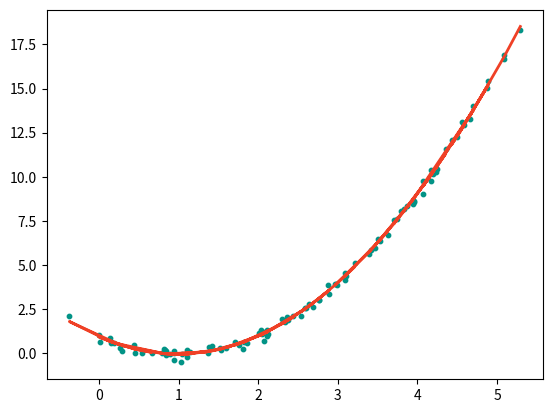

The matplotlib source for this figure:
import numpy as np
from scipy.optimize import least_squares  as lstsq

# 定义真实函数
def fun(x,para):
    [a,b,c] = para
    return a + b*x + c*x**2
# 定义残差
def residuals(para,ys,xs):
    return ys - fun(xs,para)

# 定义实验数据
xs = np.linspace(0,5,100)+np.random.normal(0,0.2,100)
ys = fun(xs,[1,-2,1])+np.random.normal(0,0.2,100)

# 定义初始参数
para0=[1,1,1]
# 最小二乘获得解
solve = lstsq(residuals, para0, args=(ys, xs))
#print(solve.x)

# 调用图包
import matplotlib.pylab as plt
import pylab as pl
X = xs
Y0 = ys
Y1 = fun(xs,solve.x)
# 绘制
pl.scatter(X,Y0,s=10,c='#029386')
plt.plot(X,Y1,color = '#EF4026',linewidth='2.0')
plt.show()